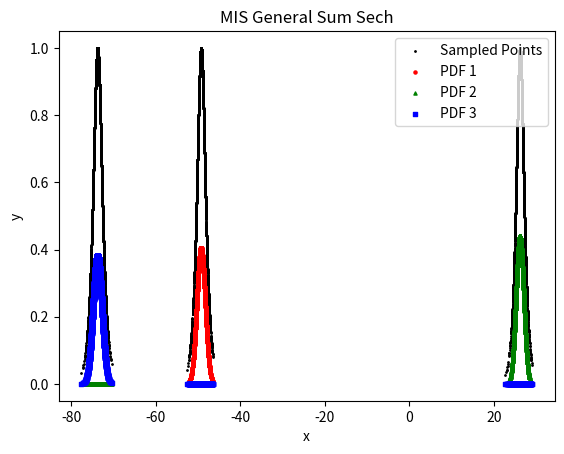

Source code (Python):
import numpy as np
import mpmath
import matplotlib.pyplot as plt
import time

def calculate_function_values(x, a, b, m, n):
    """Calculate the values of the function to be integrated."""
    total_sum = 0

    for i in range(m):
        products = [mpmath.sech(a[i][j] * (x[j] - b[i][j])) for j in range(n)]
        total_sum += np.prod(products)

    return float(total_sum)

def calculate_sigma(a, index):
    sigma = np.log(2 + np.sqrt(3)) / (a[index] * np.sqrt(2 * np.log(2)))
    return sigma

def normal_pdf(x, mu=0, sigma=1):
    return (1.0 / (np.sqrt(2 * np.pi) * sigma)) * np.exp(-0.5 * ((x - mu) / sigma)**2)

def calculate_normal_pdf(x, a, b, m, n, index):
    sigma = calculate_sigma(a, index)
    products = [normal_pdf(x[j], mu=b[index][j], sigma=sigma[j]) for j in range(n)]
    return np.prod(products)

def calculate_exact_integral(a, m, n):
    """Calculate the exact integral of the function."""
    total_sum = 0

    for i in range(m):
        products = [a[i][j] for j in range(n)]
        total_sum += (np.pi ** n) / np.prod(products)

    return total_sum

def calculate_balance_heuristic_weights(x, sample_counts, a, b, index, m, n):
    """Calculate weights using the balance heuristic method."""
    return (
        sample_counts[index]
        * calculate_normal_pdf(x, a, b, m, n, index)
        / sum([
            sample_count * calculate_normal_pdf(x, a, b, m, n, i)
            for i, sample_count in enumerate(sample_counts)
        ])
    )

def calculate_maximum_heuristic_weights(x, sample_counts, a, b, index, m, n):
    """Calculate weights using the maximum heuristic method."""
    pdf_values = [
        sample_count * calculate_normal_pdf(x, a, b, m, n, i)
        for i, sample_count in enumerate(sample_counts)
    ]

    return float(pdf_values[index] == max(pdf_values))

def calculate_power_heuristic_weights(x, sample_counts, a, b, index, m, n, beta=2):
    """Calculate weights using the power heuristic method."""
    pdf_values = [
        sample_count * calculate_normal_pdf(x, a, b, m, n, i)
        for i, sample_count in enumerate(sample_counts)
    ]

    numerator = pdf_values[index] ** beta
    denominator = sum(pdf_val ** beta for pdf_val in pdf_values)

    return numerator / denominator

def calculate_cutoff_heuristic_weights(x, sample_counts, a, b, index, m, n, alpha=0.5):
    """Calculate weights using the cutoff heuristic method."""
    pdf_values = [
        sample_count * calculate_normal_pdf(x, a, b, m, n, i)
        for i, sample_count in enumerate(sample_counts)
    ]

    q_max = max(pdf_values)
    q_index = pdf_values[index]

    if q_index < alpha * q_max:
        return 0
    else:
        denominator = sum(q_k for q_k in pdf_values if q_k >= alpha * q_max)
        return q_index / denominator

def calculate_sbert_heuristic_weights(x, sample_counts, a, b, index, m, n):
    """Calculate weights using the SBERT method."""
    return (
        calculate_normal_pdf(x, a, b, m, n, index)
        / sum([
            calculate_normal_pdf(x, a, b, m, n, i)
            for i, sample_count in enumerate(sample_counts)
        ])
    )

def calculate_mis_estimate(total_samples, a, b, m, n, heuristic='balance'):
    """Calculate the MIS estimate."""
    num_distributions = m

    samples_per_distribution = [total_samples / num_distributions] * num_distributions
    for i in range(num_distributions):
        samples_per_distribution[i] = int(np.ceil(samples_per_distribution[i]))
    total_samples = sum(samples_per_distribution)

    estimate = 0
    variance = 0
    iteration = 1
    samples_x = []
    values_y = []
    t = 0
    for i in range(num_distributions):
        for j in range(samples_per_distribution[i]):
            x_sample = np.array([np.random.normal(b[i][j_iterator], calculate_sigma(a[i], j_iterator)) for j_iterator in range(n)])
            y_sample = calculate_function_values(x_sample, a, b, m, n)
            weight = calculate_maximum_heuristic_weights(x_sample, samples_per_distribution, a, b, i, m, n)

            samples_x.append(x_sample)
            values_y.append(y_sample)

            weighted_sample = (float(weight * (y_sample / calculate_normal_pdf(x_sample, a, b, m, n, i))) / samples_per_distribution[i]) * total_samples
            if iteration > 1:
                t += (1 - (1 / iteration)) * ((weighted_sample - estimate / (iteration - 1)) ** 2)

            estimate += weighted_sample
            variance += weighted_sample**2
            iteration += 1

    estimate = estimate / total_samples
    variance = (variance / (total_samples**2 - total_samples)) - (estimate**2 / (total_samples - 1))
    sigma_variance = t / (total_samples - 1)
    alternate_variance = sigma_variance / total_samples

    return estimate, samples_x, values_y, variance, alternate_variance

def plotting(sampled_points_x, sampled_points_y, a, b, m, n):
    pdf_values_1 = [calculate_normal_pdf(sampled_points_x[iterator], a, b, m, n, 0) for iterator in range(len(sampled_points_x))]
    pdf_values_2 = [calculate_normal_pdf(sampled_points_x[iterator], a, b, m, n, 1) for iterator in range(len(sampled_points_x))]
    pdf_values_3 = [calculate_normal_pdf(sampled_points_x[iterator], a, b, m, n, 2) for iterator in range(len(sampled_points_x))]

    pdf_values = [pdf_values_1[iterator] + pdf_values_2[iterator] + pdf_values_3[iterator] for iterator in range(len(sampled_points_x))]

    sampled_points_x = [float(sampled_points_x[iterator]) for iterator in range(len(sampled_points_x))]

    # Plot the sampled points
    plt.scatter(sampled_points_x, sampled_points_y, s=1, c='k', label='Sampled Points')

    # Plot the PDFs
    plt.scatter(sampled_points_x, pdf_values_1, s=5, c='r', marker='o', label='PDF 1')
    plt.scatter(sampled_points_x, pdf_values_2, s=5, c='g', marker='^', label='PDF 2')
    plt.scatter(sampled_points_x, pdf_values_3, s=5, c='b', marker='s', label='PDF 3')
    # plt.scatter(sampled_points_x, pdf_values, s=5, c='r', marker='o', label='PDF')

    plt.legend(loc='upper right')
    plt.xlabel('x')
    plt.ylabel('y')
    plt.title('MIS General Sum Sech')
    plt.show()

def run_mis_analysis():
    """Run the MIS analysis."""
    NUM_SAMPLES = [10, 25, 50, 100]
    NUM_RUNS_PER_HEURISTIC = 5000
    heuristics=["balance", "power", "maximum", "cutoff", "sbert"]

    results = {heuristic : { num_samples : [] for num_samples in NUM_SAMPLES } for heuristic in heuristics}
    errors = {heuristic : { num_samples : [] for num_samples in NUM_SAMPLES } for heuristic in heuristics}

    for heuristic in heuristics:
        for num_samples in NUM_SAMPLES:
            for run in range(NUM_RUNS_PER_HEURISTIC):
                m = np.random.randint(2, 4)
                n = np.random.randint(2, 4)
                a = np.array(np.random.uniform(0.1, 1, size=(m, n)))
                b = np.array(np.random.uniform(-1, 1, size=(m, n)))

                mis_estimate, _, _, variance, alternate_variance = calculate_mis_estimate(
                    num_samples, a, b, m, n
                )
                exact_integral = calculate_exact_integral(a, m, n)

                if run == 0:
                    mis_estimates = [mis_estimate]
                    variances = [variance]
                    alternate_variances = [alternate_variance]
                    exact_integrals = [exact_integral]
                else:
                    mis_estimates.append(mis_estimate)
                    variances.append(variance)
                    alternate_variances.append(alternate_variance)
                    exact_integrals.append(exact_integral)

            errors_per_heuristic_and_num_samples = []
            for i in range(NUM_RUNS_PER_HEURISTIC):
                errors_per_heuristic_and_num_samples.append(exact_integrals[i] - mis_estimates[i])

            results[heuristic][num_samples] = { "mean of MIS estimates" : np.mean(mis_estimates),
                                   "mean of variances" : np.mean(variances),
                                   "mean of alternate variances" : np.mean(alternate_variances),
                                   "mean of exact integrals" : np.mean(exact_integrals),
                                   "mean of errors" : np.mean(errors_per_heuristic_and_num_samples),
                                   "standard deviation of errors" : np.std(errors_per_heuristic_and_num_samples)
                                }

            errors[heuristic][num_samples] = errors_per_heuristic_and_num_samples

    open('results_sum_sech.txt', 'w').close()
    open('errors_sum_sech.txt', 'w').close()

    with open('results_sum_sech.txt', 'w') as f:
        print(results, file=f)

    with open('errors_sum_sech.txt', 'w') as f:
        print(errors, file=f)

    # for heuristic in heuristics:
    #     for num_samples in NUM_SAMPLES:
    #       plt.hist(errors[heuristic][num_samples], bins=100)
    #       plt.xlabel('Error')
    #       plt.ylabel('Frequency')
    #       plt.title(f'Error Histogram ({heuristic}, {num_samples} samples)')
    #       plt.show()


def run_mis_estimate():
    """Main function to compute MIS estimate and plot the results."""
    NUM_SAMPLES = 10000

    m = 3
    n = 1
    a = np.array(np.random.uniform(1, 1.5, size=(m, n)))
    b = np.array(np.random.uniform(-100, 100, size=(m, n)))

    print(f"a: {a}")
    print(f"b: {b}")

    start_time = time.time()
    mis_estimate, sampled_points_x, values_y, variance, alternate_variance = calculate_mis_estimate(
        NUM_SAMPLES, a, b, m, n
    )
    end_time = time.time()

    print(f"Result of the integral with MIS: {mis_estimate}")
    print(f"Variance of the integral with MIS: {variance}")
    print(f"Alternate variance of the integral with MIS: {alternate_variance}")
    print(f"Standard deviation of the integral with MIS: {np.sqrt(variance)}")
    print(f"Standard deviation of the integral with MIS: {np.sqrt(alternate_variance)}")
    print(f"Exact result of the integral: {calculate_exact_integral(a, m, n)}")
    print(f"Error: {calculate_exact_integral(a, m, n) - mis_estimate}")
    print(f"Time taken: {end_time - start_time} seconds")

    plotting(sampled_points_x, values_y, a, b, m, n)

if __name__ == "__main__":
    run_mis_estimate()
    # run_mis_analysis()
